Photos from the image-classification dataset "PlantVillage_Augmented_Dataset" in the GitHub repository devnamanthakur/Potato-Leaf-Disease-Detection-DWM. Its 3 classes are: early blight, healthy, late blight.

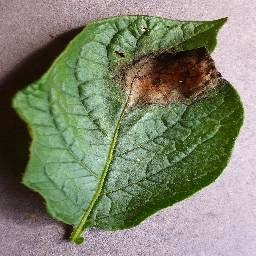
Label: late blight

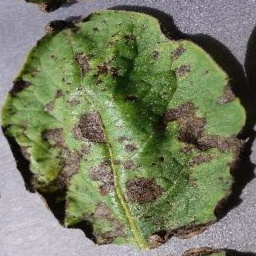
Label: early blight

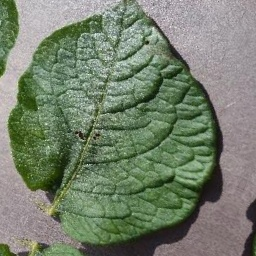
Label: healthy

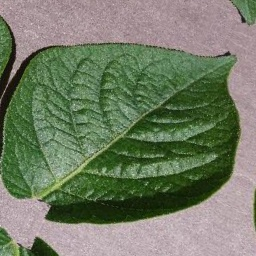
Label: healthy

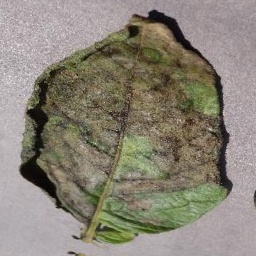
Label: late blight

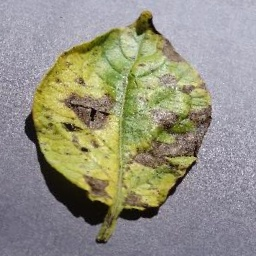
Label: early blight
